Image classification data set "classifier_dataset" (yagit21/mtg_scanner_application on GitHub). Class labels (60): Abandoned Outpost, Alluring Siren, Angelic Accord, archangel s light, Artifact Mutation, Augury Owl, Blood Artist, Boros Charm, Canal Monitor, Crippling Chill, Crosswinds, Cryptolith Fragment, Cyclops of One-Eyed Pass, Deception, Descendant of Soramaro, Dread Presence, Drunau Corpse Trawler, Duergar Hedge-Mage, Embodiment of Fury, Extinguish, Foul-Tongue Shriek, Frenemy of the Guildpact, Ghoulsteed, Gladecover Scout, Glimmer of Genius, Guiltfeeder, Harness the Storm, Hatchery Spider, I m rubber you re glue, imp s mischief, Impulsive Maneuvers, Karmic Justice, Kruin Striker, Lava Tubes, Lord of the Pit, Maelstrom Pulse, Mass Hysteria, Mazirek Kraul Death Priest, Merrow Harbinger, Mirri the Cursed Avatar, Mouth, Primal Druid, Puppeteer Clique, Ray of Erasure, Reach of Shadows, Rib Cage Spider, Riptide Mangler, rofellos s gift, Savvy Hunter, Shivan Raptor, Smelt, Spectral Reserves, Thriving Rats, Torch Fiend, Trap Essence, Ulvenwald Abomination, Vexing Scuttler, Vivid Creek, Warthog, Zhalfirin Decoy.

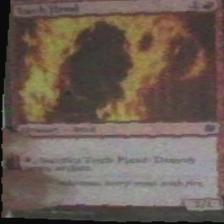
Label: Torch Fiend

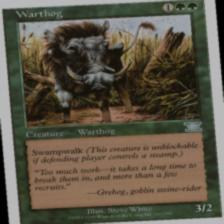
Label: Warthog

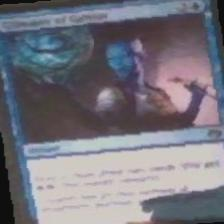
Label: Glimmer of Genius

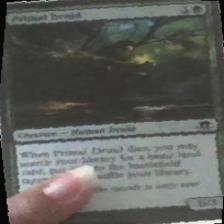
Label: Primal Druid

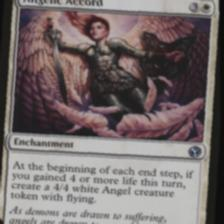
Label: Angelic Accord

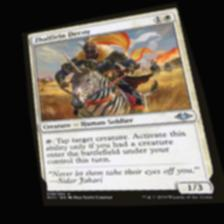
Label: Zhalfirin Decoy
